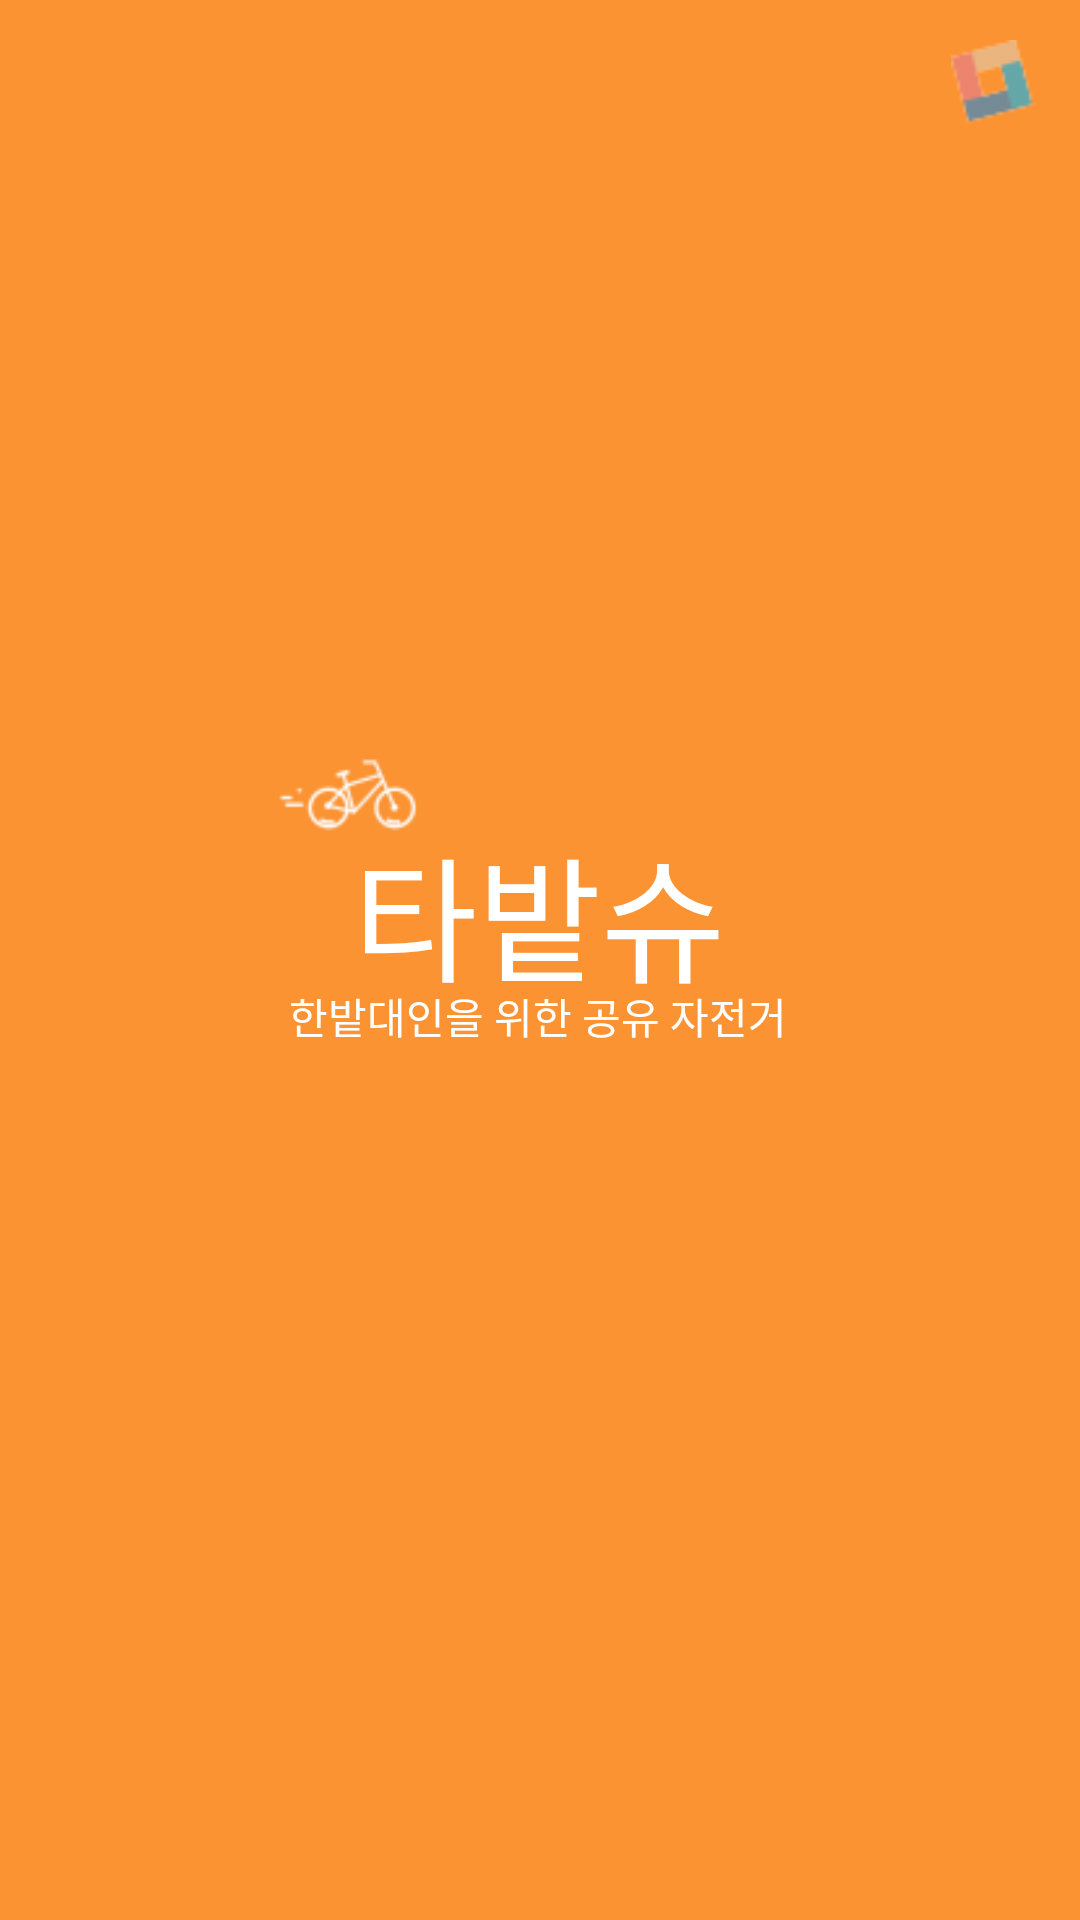

Android layout source for this screen:
<!-- AndroidManifest.xml: application theme Theme.Tabatshu_android -->
<!-- res/layout/activity_main.xml -->
<?xml version="1.0" encoding="utf-8"?>
<androidx.constraintlayout.widget.ConstraintLayout xmlns:android="http://schemas.android.com/apk/res/android"
    android:background="#FC9332"
    xmlns:app="http://schemas.android.com/apk/res-auto"
    xmlns:tools="http://schemas.android.com/tools"
    android:id="@+id/main"
    android:layout_width="match_parent"
    android:layout_height="match_parent"
    tools:context=".MainActivity">

    <TextView
        android:id="@+id/tabatshu_w"
        android:layout_width="wrap_content"
        android:layout_height="wrap_content"
        android:fontFamily="@font/nexentire_bold"
        android:text="타밭슈"
        android:textColor="#fff"
        android:textSize="45sp"
        app:layout_constraintBottom_toBottomOf="parent"
        app:layout_constraintEnd_toEndOf="parent"
        app:layout_constraintHorizontal_bias="0.498"
        app:layout_constraintStart_toStartOf="parent"
        app:layout_constraintTop_toTopOf="parent"
        app:layout_constraintVertical_bias="0.473" />

    <TextView
        android:id="@+id/forhanbatperson"
        android:layout_width="wrap_content"
        android:layout_height="wrap_content"
        android:text="한밭대인을 위한 공유 자전거"
        android:textColor="#fff"
        app:layout_constraintBottom_toBottomOf="parent"
        app:layout_constraintEnd_toEndOf="parent"
        app:layout_constraintHorizontal_bias="0.497"
        app:layout_constraintStart_toStartOf="parent"
        app:layout_constraintTop_toTopOf="parent"
        app:layout_constraintVertical_bias="0.53" />

    <ImageView
        android:id="@+id/bike_w"
        android:layout_width="52dp"
        android:layout_height="30dp"
        app:layout_constraintBottom_toBottomOf="parent"
        app:layout_constraintEnd_toEndOf="parent"
        app:layout_constraintHorizontal_bias="0.298"
        app:layout_constraintStart_toStartOf="parent"
        app:layout_constraintTop_toTopOf="parent"
        app:layout_constraintVertical_bias="0.41"
        app:srcCompat="@drawable/bike" />

    <ImageView
        android:id="@+id/ui_s"
        android:layout_width="wrap_content"
        android:layout_height="wrap_content"
        app:layout_constraintBottom_toBottomOf="parent"
        app:layout_constraintEnd_toEndOf="parent"
        app:layout_constraintHorizontal_bias="0.958"
        app:layout_constraintStart_toStartOf="parent"
        app:layout_constraintTop_toTopOf="parent"
        app:layout_constraintVertical_bias="0.022"
        app:srcCompat="@drawable/ui2" />

</androidx.constraintlayout.widget.ConstraintLayout>
<!-- resources referenced by this layout -->
<resources>
  <!-- drawable bike: png bitmap (drawable, 1691 bytes) -->
  <!-- drawable ui2: png bitmap (drawable, 1252 bytes) -->
  <style name="Theme.Tabatshu_android" parent="Base.Theme.Tabatshu_android" />
  <style name="Base.Theme.Tabatshu_android" parent="Theme.Material3.DayNight.NoActionBar">
          
          
      </style>
</resources>
